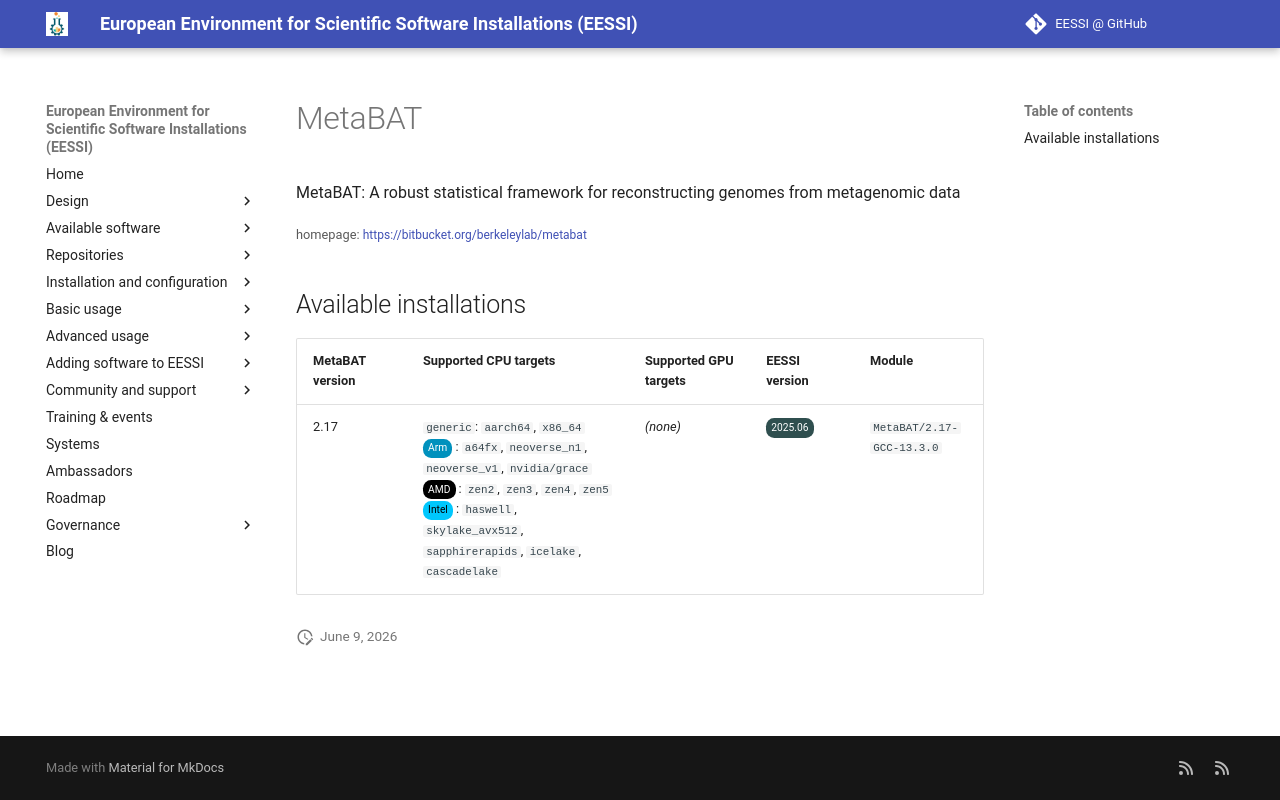

repository: EESSI/docs · page: available_software/detail/MetaBAT/index.html · generator: mkdocs

---
json_ld:
  '@context': https://schema.org
  '@type': SoftwareApplication
  applicationCategory: DeveloperApplication
  description: 'MetaBAT: A robust statistical framework for

    reconstructing genomes from metagenomic data'
  license: Not confirmed
  name: MetaBAT
  offers:
    '@type': Offer
    price: 0
  operatingSystem: LINUX
  review:
    '@type': Review
    author:
      '@type': Organization
      name: EESSI
    reviewBody: Application has been successfully made available on all architectures
      supported by EESSI
    reviewRating:
      '@type': Rating
      ratingValue: 5
  softwareRequirements: See https://www.eessi.io/docs/ for how to make EESSI available
    on your system
  softwareVersion: '[''2.17'']'
  url: https://bitbucket.org/berkeleylab/metabat
---
# MetaBAT


MetaBAT: A robust statistical framework for
reconstructing genomes from metagenomic data

<small>homepage: </small><span class="software-link">[https://bitbucket.org/berkeleylab/metabat](https://bitbucket.org/berkeleylab/metabat)</span>

## Available installations


|MetaBAT version|Supported CPU targets|Supported GPU targets|EESSI version|Module|
| --- | --- | --- | --- | --- |
|2.17|`generic`: `aarch64`, `x86_64`<br/><span class="software-cpu-arm">Arm</span>: `a64fx`, `neoverse_n1`, `neoverse_v1`, `nvidia/grace`<br/><span class="software-cpu-amd">AMD</span>: `zen2`, `zen3`, `zen4`, `zen5`<br/><span class="software-cpu-intel">Intel</span>: `haswell`, `skylake_avx512`, `sapphirerapids`, `icelake`, `cascadelake`<br/>|*(none)*|<span class="software-eessi-version-202506">2025.06</span>|`MetaBAT/2.17-GCC-13.3.0`|
